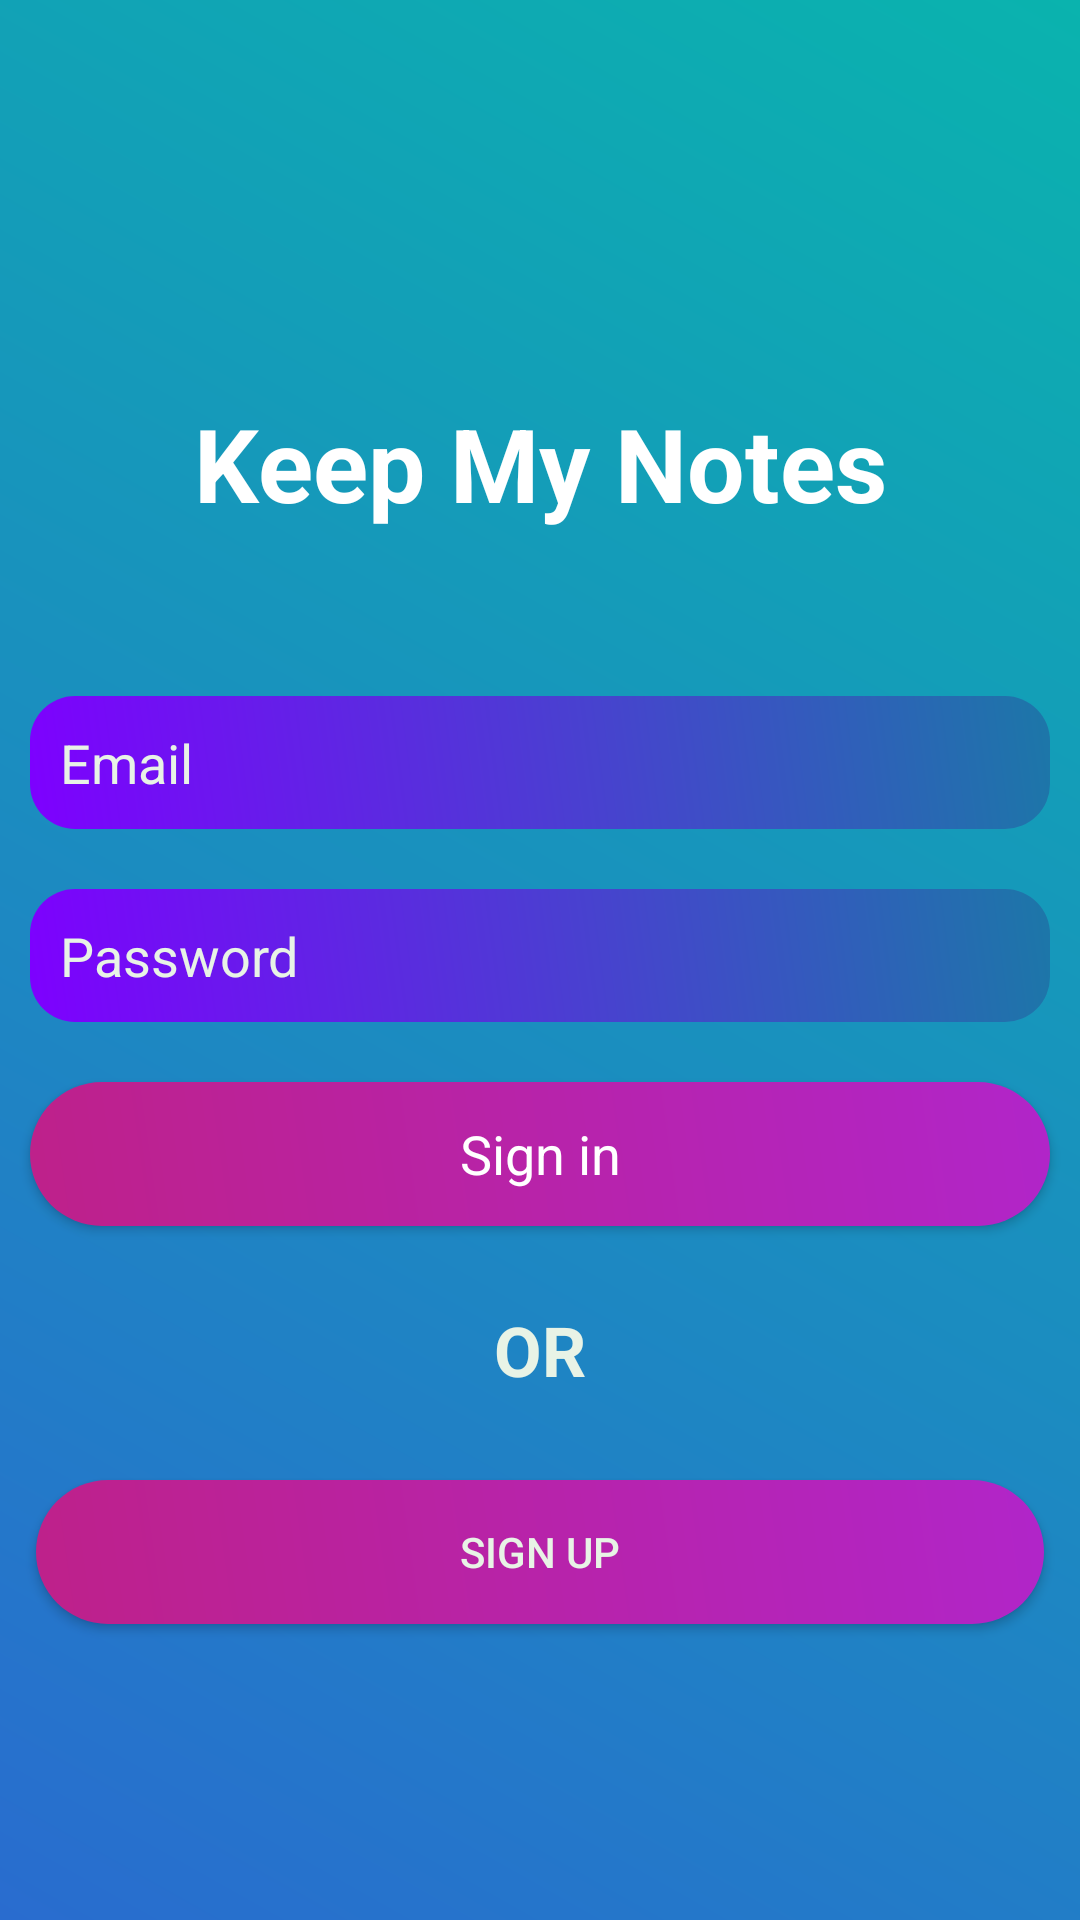

Here is an Android app screen rendered from its layout file. Give the layout XML and the strings, colors and styles it references.
<!-- AndroidManifest.xml: application theme AppTheme -->
<!-- res/layout/activity_main.xml -->
<?xml version="1.0" encoding="utf-8"?>
<LinearLayout xmlns:android="http://schemas.android.com/apk/res/android"
    xmlns:app="http://schemas.android.com/apk/res-auto"
    xmlns:tools="http://schemas.android.com/tools"
    android:layout_width="match_parent"
    android:orientation="vertical"
    android:background="@drawable/background_gradient"

    android:layout_height="match_parent"
    android:gravity="center"
    tools:context=".MainActivity">

    <LinearLayout
        android:layout_width="match_parent"
        android:layout_height="wrap_content"
        android:orientation="vertical">

        <TextView
            android:layout_width="match_parent"
            android:layout_height="wrap_content"
            android:gravity="center"
            android:text="Keep My Notes"
            android:layout_margin="45dp"
            android:textAppearance="@style/TextAppearance.AppCompat.Large"
            android:textSize="34dp"
            android:textColor="#FFF"
            android:textStyle="bold" />

        <EditText
            android:id="@+id/email"
            android:layout_width="match_parent"
            android:layout_margin="10dp"
            android:layout_height="match_parent"
            android:layout_gravity="center"
            android:background="@drawable/foreditext"
            android:hint="Email"
            android:textColor="#e8f3e6"
            android:inputType="textEmailAddress"
            android:padding="10dp"
            android:textColorHint="#e8f3e6"
            />

        <EditText
            android:id="@+id/password"
            android:layout_width="match_parent"
            android:layout_margin="10dp"
            android:layout_height="match_parent"
            android:layout_gravity="center"
            android:background="@drawable/foreditext"
            android:hint="Password"
            android:textColor="#e8f3e6"
            android:inputType="textPassword"
            android:padding="10dp"
            android:textColorHint="#e8f3e6" />

        <Button
            android:id="@+id/signin"
            android:layout_width="match_parent"
            android:layout_height="wrap_content"
            android:layout_margin="10dp"
            android:background="@drawable/button_design"
            android:text="Sign in"
            android:textAppearance="@style/TextAppearance.AppCompat.Medium"
            android:textColor="#FFFF" />
        <TextView

            android:layout_width="match_parent"
            android:layout_height="wrap_content"
            android:gravity="center"
            android:textSize="23dp"
            android:padding="16dp"
            android:textStyle="bold"
            android:textColor="#e8f3e6"
            android:text="OR" />
        <Button
            android:id="@+id/signup"
            android:layout_width="match_parent"
            android:layout_height="wrap_content"
            android:text="Sign up"
            android:background="@drawable/button_design"
            android:textColor="#e8f3e6"
            android:layout_margin="12dp"/>


    </LinearLayout>



</LinearLayout>
<!-- resources referenced by this layout -->
<resources>
  <!-- drawable background_gradient (drawable-v24) -->
  <?xml version="1.0" encoding="utf-8"?>
  <shape xmlns:android="http://schemas.android.com/apk/res/android">
  
      <gradient
          android:angle="45"
          android:endColor="#0AB3AE"
          android:startColor="#296CCF"/>
  
  </shape>
  <!-- drawable button_design (drawable-v24) -->
  <?xml version="1.0" encoding="utf-8"?>
  <shape xmlns:android="http://schemas.android.com/apk/res/android">
      <gradient
          android:angle="45"
          android:startColor="#BE218A"
          android:endColor="#B125C9"/>
      <corners android:radius="56dp"
          />
  </shape>
  <!-- drawable foreditext (drawable-v24) -->
  <?xml version="1.0" encoding="utf-8"?>
  <shape xmlns:android="http://schemas.android.com/apk/res/android">
  
        <corners
           android:radius="15dp"/>
        <gradient
              android:angle="45"
            android:startColor="@color/coloreditextstart"
            android:endColor="@color/coloreditextend"
            />
  
  </shape>
  <style name="AppTheme" parent="Theme.AppCompat.Light.NoActionBar">
          
          <item name="colorPrimary">@color/colorPrimary</item>
          <item name="colorPrimaryDark">@color/colorPrimaryDark</item>
          <item name="colorAccent">@color/colorAccent</item>
          <item name="icon">@color/icon</item>
  
      </style>
  <color name="coloreditextstart">#7E00FF</color>
  <color name="coloreditextend">#1C77A8</color>
  <color name="colorPrimary">#008577</color>
  <color name="colorPrimaryDark">#062E81</color>
  <color name="colorAccent">#D81B60</color>
  <color name="icon">#310846</color>
</resources>
